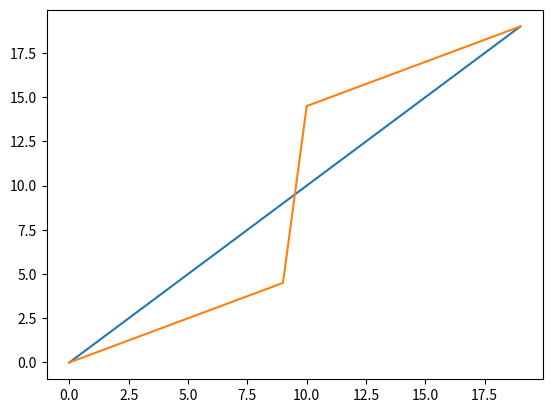

Write the Python code that produced this figure.
import numpy as np
from scipy.stats import pearsonr



class SWARMprocess():
    """
    Class for processing SWARM data
    """

    def __init__(self):
        self.Re = 6371008.8 #earth radius


    def stamp_to_sec(self, times):
        """
        Takes timestamps and returns seconds.
        """
        seconds = np.zeros(len(times))

        for i in range(len(times)):
            curr_str = str(times[i])
            hrs = float(curr_str[11:13])
            mins = float(curr_str[14:16])
            secs = float(curr_str[17:])
            seconds[i] = 3600*hrs + 60*mins + secs

        return(seconds)


    def correlator(self, data1, data2, time = False, start = 0, stop = 40000,\
                   shifts = 30000, timestamps = True):
        """
        Takes 2 arrays with data and 1 array with time values.
        and produces Pearson correlation numbers for the 2 data sets,
        using different time shifts.
        Assumes data points in both data sets are gathered at the same times.

        start and stop are the indices used in slicing the data arrays.
        shifts is the number of correlation values calculated.

        If time == False: returns indices shifted instead of seconds.
        """
        if type(time) != type(False):
            if timestamps == True:
                time = self.stamp_to_sec(time)#turn timestamps into seconds
            dt = time[1] - time[0] #calculates the timestep
            corr_vec = np.zeros(shifts)
            shiftvec = np.zeros(shifts)

            for i in range(len(corr_vec)):
                corr_vec[i] = pearsonr(data1[start:stop], data2[start+i:stop+i])[0]
                shiftvec[i] = dt*i #fills array with shift lengths

            return(corr_vec, shiftvec)

        else:
            corr_vec = np.zeros(shifts)
            shiftvec = np.zeros(shifts)

            for i in range(len(corr_vec)):
                corr_vec[i] = pearsonr(data1[start:stop], data2[start+i:stop+i])[0]
                shiftvec[i] = i
            return(corr_vec, shiftvec)

    def correlator2(self, data1, data2):
        """
        Takes data1 and data2 and calculates pearson R correlation coefficients
        for different timeshifts.

        Assumes that data1 and data2 are of equal sizes.
        Uses data1 as background while shifting data2.

        Assumes that data1[0] and data2[0] are measured at the same times.

        Returns corrvec; array of same size as data which contains
                         pearson r correlation coefficients for
                         different shifts, going from
                         -len(data1)/2 to len(data1)/2
        """

        if len(data1) != len(data2):
            raise ValueError("data1 and data2 are not of equal length")

        n = int(len(data1)/2)
        corrvec = np.zeros(2*n)


        for i in range(n):
            corrvec[i] = pearsonr(data1[i:n+i], data2[n:2*n])[0]
            corrvec[n+i] = pearsonr(data1[i:n+i], data2[:n])[0]

        return corrvec


    def timeshift(self, data1, data2, time = False, start = 0, stop = 40000, shifts = 30000):
        """
        Takes 2 arrays with data and 1 array with time values.
        Calculates the most significant timeshift for the 2 data sets.
        Returns the nr of indices shifted.
        """
        corr_vec, shiftvec = self.correlator(data1, data2, time, start, stop, shifts)
        indices = np.arange(len(corr_vec))
        shift_index = indices[np.where(corr_vec == np.max(corr_vec))]
        return(shift_index[0])

    def timeshift_latitude(self, lat1, lat2, start = 0, stop = 40000, shifts = 7000):
        """
        Assuming only latitude changes, takes 2 arrays with latitudes.
        Calculates the index shift that gives the smallest difference in latitudes
        With a change in only latitudes, this gives the measurement points with
        the smallest change in distance.
        """
        meandist = np.zeros(shifts)
        indices = np.arange(shifts)

        for i in range(shifts):
            meandist[i] = np.mean(np.abs(lat1[start:stop] - lat2[start + i: stop + i]))

        shift_index = indices[np.where(meandist == np.min(meandist))]
        return(shift_index[0])


    def spher_to_cart(self, lat, long, rad, deg = True):
        """
        Takes 3 arrays latitude, longitude and radius
        containing spherical coordinates and converts them
        into cartesian coordinates x, y and z
        """
        if deg == True:
            lat = lat*np.pi/180
            long = long*np.pi/180

        x = rad*np.sin(lat)*np.cos(long)
        y = rad*np.sin(lat)*np.sin(long)
        z = rad*np.cos(lat)
        return(x, y, z)

    def distance(self, x1, y1, z1, x2, y2, z2, sphere = True, rad = False):
        """
        Takes coordinates of 2 bodies and finds distance between them.
        Assumes spherical coordinates if sphere is set to True.
        If spherical, x = latitude, y = longitude, z = radius
        Assumes x1, ..., z2 are arrays
        """
        if sphere == True: #distance in spherical coordinates
            if rad == False:
                x1 = x1*np.pi/180
                y1 = y1*np.pi/180
                x2 = x2*np.pi/180
                y2 = y2*np.pi/180

            a = z1**2 + z2**2
            b = np.sin(x1)*np.sin(x2)*np.cos(y1)*np.cos(y2)
            c = np.sin(x1)*np.sin(x2)*np.sin(y1)*np.sin(y2) + np.cos(x1)*np.cos(x2)
            return(np.sqrt(a - 2*z1*z2*(b + c)))

        x3 = x2 - x1
        y3 = y2 - y1
        z3 = z2 - z1

        r = np.sqrt(x3**2 + y3**2 + z3**2)

        return(r)

    def earthrad(self, lat, degrees = True):
        """
        Calculates earths radius at given latitude
        """
        if degrees:
            lat = lat/180*np.pi

        polerad = 6356.752 #km
        equatorrad = 6378.137 #km

        first = (equatorrad**2*np.cos(lat))**2
        second = (polerad**2*np.sin(lat))**2
        third = (equatorrad*np.cos(lat))**2
        fourth = (polerad*np.sin(lat))**2
        return(np.sqrt((first + second)/(third + fourth)))

    def reshape(self, array, shape):
        """
        Takes 1d array and shape
        reshapes array to be of given shape.
        Array given must be 1d.
        """

        new_array = np.zeros(shape)
        if len(array) < shape[0]*shape[1]:
            app_array = np.zeros((shape[0]*shape[1] - len(array)))
            array = np.concatenate((array, app_array))

        for i in range(len(new_array)):
            for j in range(len(new_array[0])):
                new_array[i][j] = array[shape[1]*i + j]

        return(new_array)

    def meanie(self, array, mean_range):
        """
        Takes an array and a mean_range.
        Returns an array where every element is the average of the 2*mean_range
        elements neighbouring it and itself.
        """
        new_array = np.zeros(np.shape(array))
        #setting the boundaries
        for i in range(mean_range):
            new_array[i] = np.mean(array[:i+1])
        for i in range(1, mean_range+1):
            new_array[-i] = np.mean(array[-i:])

        for i in range(mean_range, len(array)-(mean_range)):
            new_array[i] = np.mean(array[i - mean_range:i + mean_range+1])

        return(new_array)


    def maxdiff(self, array1, array2):
        """
        Takes 2 1d arrays of same length.
        Returns number of indices between max values in arrays
        on the form (max1, (max1 - max2)), as well as index of max value of array1.
        """
        #assert arrays equal length
        testy = len(array1) == len(array2)
        msg = "Arrays are not of equal length"
        assert testy, msg

        indices = np.arange(len(array1))
        max1 = indices[np.where(array1 == np.max(array1))]
        max2 = indices[np.where(array2 == np.max(array2))]

        max1 = np.mean(max1)
        max2 = np.mean(max2)

        return(int(max1), int(max1 - max2))

    def wavefront_finder(self, array1, array2, array3, mean_range = 10,\
        partsize = 50):
        """
        Takes 3 syncronized data sets of same length and
        mean_range, the number of data points used to smooth out the gradient
        partsize, the number of data points inspected at any one time.
        Returns:
        index of wavefronts in array 1,
        distance (indices) between wavefronts in array 1 and 2
        distance (indices) between wavefronts in array 1 and 3
        """

        #calculate gradients
        diff1 = array1[1:] - array1[:-1]
        diff2 = array2[1:] - array2[:-1]
        diff3 = array3[1:] - array3[:-1]
        #smoothen the gradients
        mean1 = self.meanie(diff1, mean_range)
        mean2 = self.meanie(diff2, mean_range)
        mean3 = self.meanie(diff3, mean_range)

        #cutting the arrays into parts of length partsize, with 50% overlap
        m = len(mean1)
        parts = int(m/partsize*2) -1

        diff_inds = []
        diffs_1_2 = []
        diffs_1_3 = []

        for i in range(parts):
            startind = int(i/2*partsize)
            stopind = int((i/2+1)*partsize)
            curr1 = mean1[startind:stopind]
            curr2 = mean2[startind:stopind]
            curr3 = mean3[startind:stopind]
            #finding distance between max values along with index of max values
            ind_1, diff_1_2 = self.maxdiff(curr1, curr2)
            ind_1 += startind
            ind_2, diff_1_3 = self.maxdiff(curr1, curr3)
            diff_inds.append(ind_1)
            diffs_1_2.append(diff_1_2)
            diffs_1_3.append(diff_1_3)

        diff_inds = np.array(diff_inds) +1
        diffs_1_2 = np.array(diffs_1_2)
        diffs_1_3 = np.array(diffs_1_3)

        return(diff_inds, diffs_1_2, diffs_1_3)



    def gauss_curve(self, x, mean, std):
        """
        Gaussian bell function
        """
        first = 1/(std*np.sqrt(2*np.pi))
        second = -0.5*((x - mean)/(std))**2
        return(first*np.exp(second))

    def cross_spectrum(self, u, v, fs = 2):
        """
        Takes 2 signals u and v
        returns cross spectrum of u and v
        DTFT[u]* times DTFT[v]
        """
        N = len(u)
        fftu = np.fft.fft(u)/N
        fftv = np.fft.fft(v)/N

        return(2*N/fs*np.conjugate(fftu)*fftv)


    def time_displace(self, phase, freq):
        """
        Takes phase and frequency from cross spectrum
        returns time displacement
        """

        return(phase/(2*np.pi*freq))

    def fft_time(self, signal, n, fs):
        """
        Splits signal into n windows and calculates fourier transform of each
        uses 50% overlap
        parameters:
            signal - signal to be processed
            n - width of window
            fs - sampling frequency
        returns:
            Freqs - 2D array with frequency coordinates
            Times - 2D array with times coordinates
            ffts - array containing fourier transforms
        """

        if n < 2:
            raise ValueError("n must be higher than 1")
        N = len(signal)

        m = 0
        n_temp = 0
        while n_temp + int(n/2) <= N:
            m += 1
            n_temp += int(n/2)

        ffts = []
        for i in range(1, m):
            ind1 = int(n/2)*(i - 1)
            ind2 = int(n/2)*(i + 1)
            curr_dat = signal[ind1:ind2]
            curr_dat = curr_dat*np.hanning(len(curr_dat))
            ffts.append(np.fft.fft(curr_dat)[:int(n/2)])

        ffts = np.array(ffts)

        times = np.arange(m-1)*int(n/2)/fs + int(n/2)/fs
        freqs = np.linspace(-fs/2, fs/2, n)[int(n/2):]
        Freqs, Times = np.meshgrid(freqs, times)

        return(Freqs, Times, ffts)


    def fft_time_holes(self, signal, seconds, n, fs):
        """
        Splits signal into n windows and calculates fourier transform of each
        uses 50% overlap
        Checks for holes in time intervals, skips those with holes.
        parameters:
            signal - signal to be processed
            seconds - time of sampling in seconds
            n - width of window
            fs - sampling frequency
        returns:
            Freqs - 2D array with frequency coordinates
            Times - 2D array with times coordinates
            ffts - array containing fourier transforms
        """

        mean_length = 10
        if mean_length > n/4:
            mean_length = int(n/4)
        N = len(signal)

        m = 0
        n_temp = 0
        while n_temp + int(n/2) <= N:
            m += 1
            n_temp += int(n/2)

        ffts = []
        times = []
        for i in range(1, m):
            ind1 = int(n/2)*(i - 1)
            ind2 = int(n/2)*(i + 1)
            curr_time = seconds[ind1:ind2]
            curr_timediff = np.round((curr_time[1:] - curr_time[:-1])-(1/fs))
            if np.sum(curr_timediff) > 2:
                continue
            curr_time = seconds[ind1:ind2]
            times.append(np.mean(curr_time))
            curr_dat = signal[ind1:ind2]
            curr_dat = self.meanie(curr_dat, mean_length)
            curr_dat = curr_dat*np.hanning(len(curr_dat))
            ffts.append(np.fft.fft(curr_dat)[:int(len(curr_dat)/2)])

        ffts = np.array(ffts)

        times = np.array(times)
        freqs = np.linspace(-fs/2, fs/2, n)[int(n/2):]
        Freqs, Times = np.meshgrid(freqs, times)
        return(Freqs, Times, ffts)

    def CSD_time(self, u, v, n, fs):
        """
        Splits signals into n windows and calculates cross spectrum of each
        uses 50% overlap
        parameters:
            u - signal1 to be processed
            v - signal2 to be processed
            n - width of window
            fs - sampling frequency
        returns:
            Freqs - 2D array with frequency coordinates
            Times - 2D array with times coordinates
            CSDs - array containing CSDs
        """

        N = len(u)

        m = 0
        n_temp = 0
        while n_temp + int(n/2) <= N:
            m += 1
            n_temp += int(n/2)

        CSDs = []
        for i in range(1, m):
            ind1 = int(n/2)*(i - 1)
            ind2 = int(n/2)*(i + 1)
            curr_dat_u = u[ind1:ind2]
            curr_dat_v = v[ind1:ind2]
            curr_dat_u = curr_dat_u*np.hanning(len(curr_dat_u))
            curr_dat_v = curr_dat_v*np.hanning(len(curr_dat_v))
            CSDs.append(self.cross_spectrum(curr_dat_u, curr_dat_v, fs)[:int(n/2)])

        CSDs = np.array(CSDs)

        times = np.arange(m-1)*int(n/2)/fs + int(n/2)/fs
        freqs = np.linspace(-fs/2, fs/2, n)[int(n/2):]
        Freqs, Times = np.meshgrid(freqs, times)

        return(Freqs, Times, CSDs)

    def fft_time_integral(self, signal, n, fs, minfreq = 0, maxfreq = 1):
        """
        Calls fft_time_holes and integrates results over frequency.
        parameters:
            signal - signal to be processed
            n - width of window
            fs - sampling frequency
            minfreq - min integral limit
            maxfreq - max integral limit
        returns:
            times - array of time points
            fourier_int - array with integrated fourier values
        """

        assert maxfreq<=(fs/2), "maxfreq must be lower or equal nyquist frequency"

        N = len(signal)

        Freqs, Times, ffts = self.fft_time(signal, n, fs)

        ffts = np.abs(ffts) + 1e-16
        freqs = Freqs[0, :]
        df = freqs[1] - freqs[0]
        times = Times[:, 0]

        N_maxfreq = int(maxfreq/df)
        N_minfreq = int(minfreq/df)

        temp_ffts = ffts[:int(len(times)), N_minfreq:N_maxfreq]
        fourier_int = np.sum(temp_ffts, axis = 1)*df

        return(times, fourier_int)



    def fft_time_holes_integral(self, signal, seconds, n, fs, minfreq = 0, maxfreq = 1):
        """
        Calls fft_time and integrates results over frequency.
        parameters:
            signal - signal to be processed
            seconds - sampling time of signal in seconds
            n - width of window
            fs - sampling frequency
            minfreq - min integral limit
            maxfreq - max integral limit
        returns:
            times - array of time points
            fourier_int - array with integrated fourier values
        """

        assert maxfreq<=(fs/2), "maxfreq must be lower or equal nyquist frequency"

        Freqs, Times, ffts = self.fft_time_holes(signal, seconds, n, fs)

        ffts = np.abs(ffts) + 1e-16
        freqs = Freqs[0, :]
        df = freqs[1] - freqs[0]
        times = Times[:, 0]

        N_maxfreq = int(maxfreq/df)
        N_minfreq = int(minfreq/df)

        temp_ffts = ffts[:int(len(times)), N_minfreq:N_maxfreq]
        fourier_int = np.sum(temp_ffts, axis = 1)*df

        return(times, fourier_int)

    def CSD_time_integral(self, u, v, n, fs, minfreq = 0, maxfreq = 1):
        """
        Calls fft_time and integrates results over frequency.
        parameters:
            u - signal1 to be processed
            v - signal2 to be processed
            n - width of window
            fs - sampling frequency
            minfreq - min integral limit
            maxfreq - max integral limit
        returns:
            times - array of time points
            CSD_int - array with integrated CSDs
        """

        assert maxfreq<=(fs/2), "maxfreq must be lower or equal nyquist frequency"

        N = len(u)

        Freqs, Times, CSDs = self.CSD_time(u, v, n, fs)

        CSDs = np.abs(CSDs) + 1e-16
        freqs = Freqs[0, :]
        df = freqs[1] - freqs[0]
        times = Times[:, 0]

        N_maxfreq = int(maxfreq/df)
        N_minfreq = int(minfreq/df)

        temp_CSDs = CSDs[:int(len(times)), N_minfreq:N_maxfreq]
        CSD_int = np.sum(temp_CSDs, axis = 1)*df

        return(times, CSD_int)

    def relative_diff(self, array1, array2, abs = True, norm = True):
        """
        Takes 2 arrays and returns relative difference
        |array1 - array2|/max(array1, array2)

        parameters:
            array1 - array
            array2 - array
            abs - bool; if True, will take absolute value
            norm - bool; if True, will normalize
        returns:
            diff - array
        """

        assert len(array1)==len(array2), "array1 and array2 must be of equal length"

        if abs:
            diff = np.abs(array1 - array2)
        else:
            diff = array1 - array2

        normals = np.zeros_like(array1) #normalization array

        for i in range(len(normals)):
            normals[i] = np.max(np.array([array1[i], array2[i]]))

        if norm:
            diff = diff/normals

        return(diff)

    def std_mean(self, hist, bin):
        """
        Takes a histogram hist and bins bin
        calculates standard deviation and mean.
        returns:
            std, mean
        """
        mean = np.sum(hist*bin)/np.sum(hist)
        std = np.sqrt(np.sum((bin-mean)**2*hist)/np.sum(hist))
        return(std, mean)

    def holefill(self, A, seconds, fs = 2):
        """
        Takes time series along with array of time values.
        Both arrays have holes.
        Fills holes with zeros.
        """

        diff = seconds[1:] - seconds[:-1] #difference in seconds
        diff = (diff - 1/fs)*fs #difference in indices
        diff = diff.astype(int)
        inds = np.nonzero(diff)[0]
        vals = diff[inds]

        for i in range(len(inds)):
            inds[i] = inds[i] + 1

        slices = []
        slices.append(np.zeros(int(fs*seconds[0])))
        slices.append(A[:inds[0]])#adding first slice

        for i in range(len(inds)-1):
            slices.append(np.zeros(vals[i]))
            slices.append(A[inds[i]:inds[i+1]])

        slices.append(np.zeros(vals[-1]))#adding last slices
        slices.append(A[inds[-1]:])
        slices.append(np.zeros(int(np.abs(seconds[-1] - 24*60*60)*fs)))

        #rebuilding with filled holes
        A = np.array([])
        for slice in slices:
            A = np.concatenate((A, slice))
        return(A)

    def holemake(self, A, B, secondsA, secondsB, fs):
        """
        Equalizes holes in time series A and B
        parameters:
            A:
                array; array with holes
            B:
                array; array with holes
            secondsA:
                array; array with time values of time series. Used to find holes.
            secondsB:
                array; array with time values of time series. Used to find holes.
            fs:
                float; sampling frequency of time series
        returns:
            A:
                Array with holes equal to holes in B
            B:
                Array with holes equal to holes in A
        """
        secondsA_filled = self.holefill(secondsA, secondsA, fs)
        secondsB_filled = self.holefill(secondsB, secondsB, fs)
        A_filled = self.holefill(A, secondsA, fs)
        B_filled = self.holefill(B, secondsB, fs)

        A_holes = np.where(secondsA_filled == 0)[0]
        B_holes = np.where(secondsB_filled == 0)[0]

        bob = np.intersect1d(A_holes, B_holes)
        bobby = np.setxor1d(A_holes, B_holes)
        indices = np.concatenate((bob, bobby))

        A = np.delete(A_filled, indices)
        B = np.delete(B_filled, indices)

        return A, B

    def equalizer(self, A, B, C, t_A, t_B, t_C, fs = 2):
        """
        Takes 3 time series A, B and C along with
        sampling times t_A, t_B and t_C.
        Finds holes in sampling times and makes equivalent times in time series.
        Assumes sampling times to be syncronized.
        The great equalizer.
        parameters:
            A:
                array; Time series A
            B:
                array; Time series B
            C:
                array; Time series C
            t_A:
                array; sampling times for time series A
            t_B:
                array; sampling times for time series B
            t_C:
                array; sampling times for time series C
            fs:
                float: Sampling frequency
            returns:
                new_A:
                    array; equalized A
                new_B:
                    array; equalized B
                new_C:
                    array; equalized C
        """
        holed_t_A, holed_t_B = self.holemake(t_A, t_B, t_A, t_B, fs)
        holyholed_t_A, holyholed_t_C = self.holemake(holed_t_A, t_C, holed_t_A, t_C, fs)
        holyholed_t_A, holyholed_t_B = self.holemake(holyholed_t_A, t_B, holyholed_t_A, t_B, fs)

        holed_A, holed_B = self.holemake(A, B, t_A, t_B, fs)
        holyholed_A, holyholed_C = self.holemake(holed_A, C, holed_t_A, t_C, fs)
        holyholed_A, holyholed_B = self.holemake(holyholed_A, B, holyholed_t_A, t_B, fs)

        new_A = holyholed_A
        new_B = holyholed_B
        new_C = holyholed_C

        return(new_A, new_B, new_C)
if __name__ == "__main__":
    pro = SWARMprocess()
    import matplotlib.pyplot as plt
    array = np.arange(20)
    print(array)
    plt.plot(array)
    plt.show()
    array = pro.meanie(array, mean_range = 10)
    print(array)
    plt.plot(array)
    plt.show()
